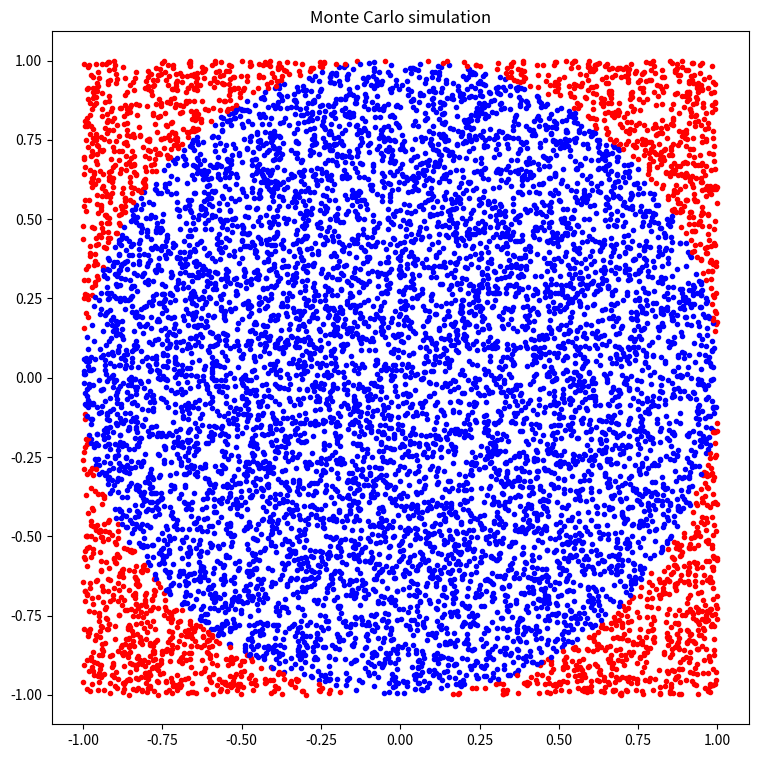

This chart was generated by the following Python code:
import numpy as np
import matplotlib.pyplot as plt

N = 10000

plt.figure(figsize=(9,9))
count = 0
for i in range(N):
  point = -1 + 2*np.random.rand(2)
  magnitude = np.linalg.norm(point,2)

  if magnitude <= 1:
    count += 1
    plt.plot(point[0], point[1], '.b')
  else:
    plt.plot(point[0], point[1], '.r')

print('Circle area: ', (2*2)*(count/N))

plt.xlim([-1,1])
plt.ylim([-1,1])
plt.axis('equal')
plt.title('Monte Carlo simulation')

N = 10000
count = 0
for i in range(N):
  dice = np.random.randint(1,7)
  if ((dice == 1) or (dice==3)) or (dice==5):
    count += 1

print('Probabilidad de que sea impar: ', (count/N))